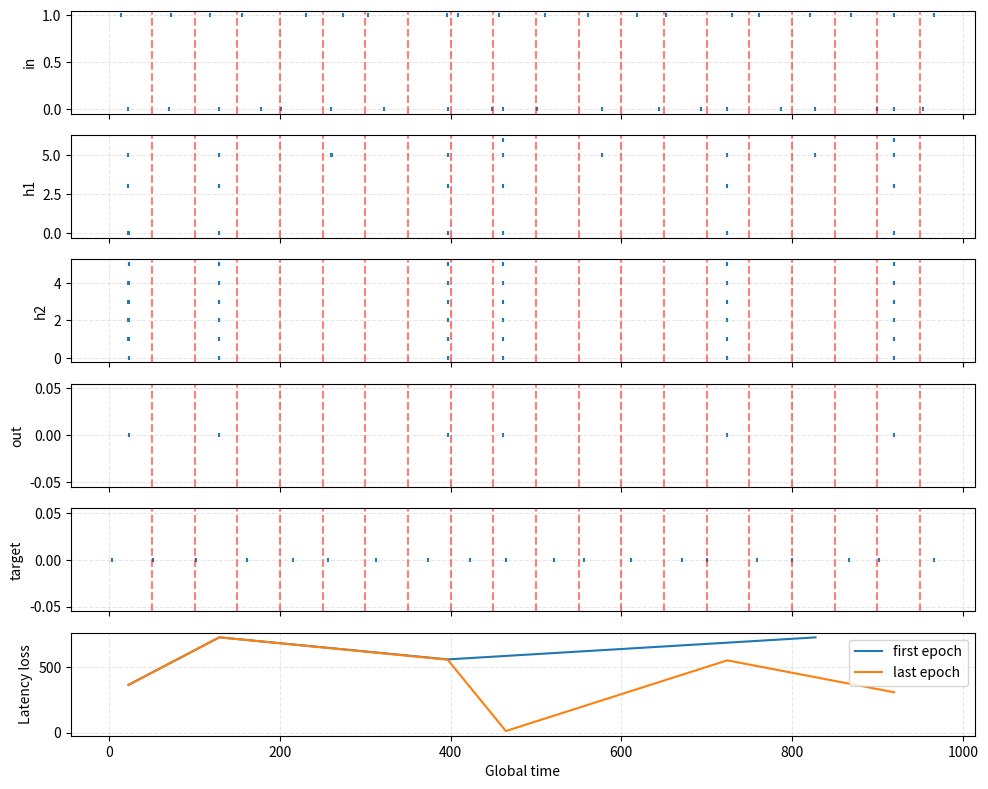

This chart was generated by the following Python code:
# ===== Event-driven Deep Causal SNN (global time, analog-friendly) =====
#   - Latency encoding with fixed window
#   - Event-driven LIF with refractory + adaptive thresholds
#   - STDP (pre/post traces) + Oja stabilization
#   - Global time stream: run_stream(X, Y)
#   - numpy + heapq only
from __future__ import annotations
import math, heapq
import numpy as np
from dataclasses import dataclass
from typing import List, Tuple, Optional
import matplotlib.pyplot as plt

EPS = 1e-12

# ---------------------------- Utilities ----------------------------
def exp_decay_inplace(arr: np.ndarray, dt: float, tau: float):
    if dt <= 0.0 or tau <= EPS: return
    arr *= math.exp(-dt / tau)

class ExpTrace:
    """Exponentially-decaying trace; event-driven."""
    def __init__(self, size: int, tau: float):
        self.val = np.zeros(size, dtype=np.float64)
        self.tau = float(tau)
        self.t_last = 0.0

    def decay_to(self, t: float):
        dt = t - self.t_last
        if dt > 0.0:
            exp_decay_inplace(self.val, dt, self.tau)
            self.t_last = t

    def add(self, idx: Optional[int] = None, amount: float = 1.0):
        if idx is None:
            self.val += amount
        else:
            self.val[idx] += amount

# ---------------------------- Events ----------------------------
@dataclass(order=True)
class Event:
    time: float
    src: str   # 'in', 'h1', 'h2', 'target'
    idx: int

# ---------------------------- LIF Population ----------------------------
class LIFPopulation:
    """Event-driven LIF with adaptive threshold + refractory; global time aware."""
    def __init__(self, n: int, tau_m: float=20.0, v_thresh: float=1.0,
                 v_reset: float=0.0, refractory: float=2.0,
                 inhib: float=0.1, thr_adapt: float=0.2, thr_tau: float=50.0,
                 name: str="pop"):
        self.name = name
        self.n = int(n)
        self.tau_m = float(tau_m)
        self.v_reset = float(v_reset)
        self.refractory = float(refractory)
        self.inhib = float(inhib)
        # Membrane and timing
        self.v = np.zeros(self.n, dtype=np.float64)
        self.t_last = 0.0
        self.t_last_spike = -1e9 * np.ones(self.n, dtype=np.float64)
        # Adaptive threshold
        self.vth_base = float(v_thresh)
        self.thr = np.full(self.n, self.vth_base, dtype=np.float64)
        self.thr_adapt = float(thr_adapt)
        self.thr_tau = float(thr_tau)

    def decay_to(self, t: float):
        dt = t - self.t_last
        if dt > 0.0:
            exp_decay_inplace(self.v, dt, self.tau_m)
            # thresholds relax back to baseline
            self.thr = self.vth_base + (self.thr - self.vth_base) * math.exp(-dt / max(self.thr_tau, EPS))
            self.t_last = t

    def receive_current(self, I: np.ndarray):
        self.v += I

    def apply_global_inhibition(self, n_spikes: int):
        if n_spikes > 0:
            self.v -= self.inhib * n_spikes

    def threshold_spikes(self, t: float) -> np.ndarray:
        """Return indices that spike at global time t; enforce refractory, reset & adapt."""
        spiking = []
        for j in range(self.n):
            # clamp while refractory
            if (t - self.t_last_spike[j]) < self.refractory:
                # keep near reset (prevents drift above thr)
                self.v[j] = self.v_reset
                continue
            if self.v[j] >= self.thr[j]:
                spiking.append(j)
                self.v[j] = self.v_reset
                self.thr[j] += self.thr_adapt      # spike-triggered threshold boost
                self.t_last_spike[j] = t
        if spiking:
            return np.array(spiking, dtype=np.int64)
        return np.empty(0, dtype=np.int64)

    def reset(self):
        self.v[:] = self.v_reset
        self.thr[:] = self.vth_base
        self.t_last = 0.0
        self.t_last_spike[:] = -1e9

# ---------------------------- Synapse with STDP + Oja ----------------------------
class SynapseMatrix:
    """pre -> post with trace STDP and Oja stabilization (all local)."""
    def __init__(self, n_pre: int, n_post: int,
                 A_plus: float=0.01, A_minus: float=0.012, alpha: float=1e-3,
                 tau_pre: float=20.0, tau_post: float=20.0,
                 w_init_scale: float=0.1, w_clip: Tuple[float,float]=(0.0, 1.0),
                 learn: bool=True, seed: Optional[int]=None, name: str="syn"):
        self.name = name
        self.n_pre, self.n_post = int(n_pre), int(n_post)
        self.learn = bool(learn)
        rng = np.random.default_rng(seed)
        self.W = rng.uniform(0.0, w_init_scale, size=(self.n_pre, self.n_post)).astype(np.float64)
        self.pre_trace = ExpTrace(self.n_pre, tau_pre)
        self.post_trace = ExpTrace(self.n_post, tau_post)
        self.A_plus, self.A_minus, self.alpha = float(A_plus), float(A_minus), float(alpha)
        self.w_clip = w_clip

    def decay_to(self, t: float):
        self.pre_trace.decay_to(t)
        self.post_trace.decay_to(t)

    def on_pre_spike(self, i: int, t: float) -> np.ndarray:
        self.decay_to(t)
        self.pre_trace.add(i, 1.0)
        if self.learn:
            y = self.post_trace.val  # latency-aware post activity
            # Hebb (+) and Oja decay
            self.W[i, :] += self.A_plus * y - self.alpha * (y**2) * self.W[i, :]
            np.clip(self.W[i, :], self.w_clip[0], self.w_clip[1], out=self.W[i, :])
        return self.W[i, :].copy()  # delivered current

    def on_post_spike(self, j: int, t: float):
        self.decay_to(t)
        self.post_trace.add(j, 1.0)
        if self.learn:
            x = self.pre_trace.val
            self.W[:, j] += -self.A_minus * x - self.alpha * (self.post_trace.val[j]**2) * self.W[:, j]
            np.clip(self.W[:, j], self.w_clip[0], self.w_clip[1], out=self.W[:, j])

    def record_teacher_spike(self, j: int, t: float):
        """
        Treat a teacher spike as a post-synaptic spike for supervised updates.
        j: index of the target neuron
        t: global time of the spike
        """
        self.decay_to(t)            # decay pre/post traces to current time
        self.post_trace.add(j, 1.0) # increment post-trace for neuron j
        if self.learn:
            x = self.pre_trace.val  # current pre-synaptic trace
            # Apply supervised Hebbian/Oja-like update
            self.W[:, j] += self.A_plus * x - self.alpha * (self.post_trace.val[j] ** 2) * self.W[:, j]
            np.clip(self.W[:, j], self.w_clip[0], self.w_clip[1], out=self.W[:, j])

    def reset(self):
        self.pre_trace.val[:] = 0.0
        self.pre_trace.t_last = 0.0
        self.post_trace.val[:] = 0.0
        self.post_trace.t_last = 0.0


# ---------------------------- Latency (time-to-first-spike) Encoder ----------------------------
class LatencyEncoder:
    """Map values in [0,1] to spike times in [t_offset + t_eps, t_offset + window].
       Higher value -> earlier spike. Value<=0 -> no spike.
    """
    def __init__(self, window: float=20.0, t_eps: float=1e-3):
        self.window = float(window)
        self.t_eps = float(t_eps)

    def encode(self, x: np.ndarray, t_offset: float=0.0) -> List[Tuple[float, int]]:
        ev = []
        w, te = self.window, self.t_eps
        for i, v in enumerate(np.asarray(x, dtype=float)):
            if v <= 0.0: continue
            t = t_offset + te + (1.0 - v) * (w - te)
            ev.append((t, i))
        return ev

# ---------------------------- Network (global time) ----------------------------
class DeepCausalSNN_Event:
    def __init__(self, n_in: int, n_h1: int, n_h2: int, n_out: int, params: dict):
        # Populations
        self.h1 = LIFPopulation(n_h1, tau_m=params.get('tau_m', 20.0), v_thresh=params.get('v_thresh', 0.1), v_reset=params.get('v_reset', 0.0), refractory=params.get('refractory', 2.0), inhib=params.get('inhib', 0.1), thr_adapt=params.get('thr_adapt', 0.2), thr_tau=params.get('thr_tau', 50.0), name='h1')
        self.h2 = LIFPopulation(n_h2, tau_m=params.get('tau_m', 20.0), v_thresh=params.get('v_thresh', 0.1), v_reset=params.get('v_reset', 0.0), refractory=params.get('refractory', 2.0), inhib=params.get('inhib', 0.1), thr_adapt=params.get('thr_adapt', 0.2), thr_tau=params.get('thr_tau', 50.0), name='h2')
        self.out = LIFPopulation(n_out, tau_m=params.get('tau_m', 20.0), v_thresh=params.get('v_thresh', 0.1), v_reset=params.get('v_reset', 0.0), refractory=params.get('refractory', 2.0), inhib=params.get('inhib', 0.0), thr_adapt=params.get('thr_adapt', 0.2), thr_tau=params.get('thr_tau', 50.0), name='out')

        # Synapses
        self.in_h1  = SynapseMatrix(n_in,  n_h1,  **params.get('syn_in',  {}), name='in->h1')
        self.h1_rec = SynapseMatrix(n_h1,  n_h1,  **params.get('syn_rec1', {}), name='h1->h1')
        self.h1_h2  = SynapseMatrix(n_h1,  n_h2,  **params.get('syn_12',   {}), name='h1->h2')
        self.h2_rec = SynapseMatrix(n_h2,  n_h2,  **params.get('syn_rec2', {}), name='h2->h2')
        self.syn_h2out = SynapseMatrix(n_h2, n_out, **params.get('syn_rec2', {}), name='h2->out')

        # Encoders
        self.enc_in  = LatencyEncoder(window=params['encoding_window'])
        self.enc_out = LatencyEncoder(window=params['encoding_window'])

        # Global clock
        self.t_global = 0.0
        self.vth_out = 0.1
        self.sample_window = float(params.get('encoding_window', 20.0))
        self.silent_gap = float(params.get('silent_gap', 0.0))  # idle time between samples

    def epoch_reset(self):
        """Reset all time-dependent variables at epoch start; keep weights."""
        self.t_global = 0.0
        # Reset LIF neurons
        [pop.reset() for pop in [self.h1, self.h2, self.out]]
        # Reset synapse traces
        [syn.reset() for syn in [self.in_h1, self.h1_rec, self.h1_h2, self.h2_rec, self.syn_h2out]]

    # ---- core: process a stream of samples sequentially on the global clock ----
    def run_stream(self, x_batch, y_batch, encoding_window=5.0, d_ax=0.5):
        # Continuous event-driven run over a batch, using absolute global time.
        B = len(x_batch)
        evq = []
        spikes = {"in": [], "h1": [], "h2": [], "out": [], "target": []}
        # Encode all input + target spikes with absolute global time
        for b, (x, y) in enumerate(zip(x_batch, y_batch)):
            t_offset = b * encoding_window
            in_spikes = self.enc_in.encode(x, t_offset)
            target_spikes = self.enc_out.encode(y, t_offset)
            for (t, i) in in_spikes:
                heapq.heappush(evq, Event(t, 'in', i))
            for (t, j) in target_spikes:
                heapq.heappush(evq, Event(t, 'target', j))

        # Variables to collect per-sample latencies
        pending_out = {}
        pending_tgt = {}
        loss = []

        while evq:
            ev = heapq.heappop(evq)
            # Update global time
            self.t_global = ev.time
            t = ev.time
            # Decode sample index from global time
            sample_idx = int(t // encoding_window)
            # Decay to current global time
            [e.decay_to(t) for e in [self.h1, self.h2, self.in_h1, self.h1_rec, self.h1_h2, self.h2_rec, self.syn_h2out]]

            # Handle event types
            if ev.src == 'in':
                spikes["in"].append((t, ev.idx))
                I = self.in_h1.on_pre_spike(ev.idx, t)
                self.h1.receive_current(I)

            elif ev.src == 'h1':
                spikes["h1"].append((t, ev.idx))
                j = ev.idx
                self.h1_rec.on_post_spike(j, t)
                Irec = self.h1_rec.on_pre_spike(j, t)
                self.h1.receive_current(Irec)
                I12 = self.h1_h2.on_pre_spike(j, t)
                self.h2.receive_current(I12)

            elif ev.src == 'h2':
                spikes["h2"].append((t, ev.idx))
                k = ev.idx
                self.h2_rec.on_post_spike(k, t)
                Irec2 = self.h2_rec.on_pre_spike(k, t)
                self.h2.receive_current(Irec2)
                Iout = self.syn_h2out.on_pre_spike(ev.idx, t)
                self.out.receive_current(Iout)

            elif ev.src == 'target':
                spikes["target"].append((t, ev.idx))
                self.syn_h2out.record_teacher_spike(ev.idx, t)
                if sample_idx not in pending_tgt:
                    pending_tgt[sample_idx] = t

            # After delivering currents, check for new spikes
            new_h1 = self.h1.threshold_spikes(t)
            if new_h1 is not None and len(new_h1) > 0:
                # optionally apply inhibition
                for j in new_h1:
                    spikes['h1'].append((self.t_global, int(j)))
                    heapq.heappush(evq, Event(self.t_global + d_ax, 'h1', int(j)))

            new_h2 = self.h2.threshold_spikes(t)
            if new_h2 is not None and len(new_h2) > 0:
                for j in new_h2:
                    spikes['h2'].append((self.t_global, int(j)))
                    heapq.heappush(evq, Event(self.t_global + d_ax, 'h2', int(j)))

            new_out = self.out.threshold_spikes(t)
            if new_out is not None and len(new_out) > 0:
                for j in new_out:
                    spikes["out"].append((self.t_global, int(j)))
                    if sample_idx not in pending_out:
                        pending_out[sample_idx] = t
                    heapq.heappush(evq, Event(self.t_global + d_ax, 'out', int(j)))

            # --- Loss computation (latency-based) ---
            if sample_idx in pending_out and sample_idx in pending_tgt:
                t_out = pending_out[sample_idx]
                t_tgt = pending_tgt[sample_idx]
                loss.append((self.t_global, (t_out - t_tgt) ** 2))
                del pending_out[sample_idx]
                del pending_tgt[sample_idx]

        return spikes, loss


# ---------------------------- Main ----------------------------
if __name__ == "__main__":
    np.random.seed(0)
    n_epochs, B = 250, 20
    N_IN, N_OUT = 2, 1
    t_max_per_sample = 50
    params = {"n_h1": 8, "n_h2": 6, "encoding_window": t_max_per_sample}

    # Generate deterministic mapping
    x = np.random.rand(B, N_IN)
    r = (x[:,0]-.5) ** 2 + (x[:,1]-.5) ** 2
    y = np.expand_dims((1 - r) * np.exp(-r /2),1)
    # fig = plt.figure()
    # ax = fig.add_subplot(111, projection='3d')
    # ax.scatter(x[:, 0], x[:, 1], y[:, 0], c=y[:, 0], cmap='viridis', s=50)
    # plt.show(block=True)

    all_losses = []
    model = DeepCausalSNN_Event(N_IN, params["n_h1"], params["n_h2"], N_OUT, params)
    for epoch in range(n_epochs):
        model.epoch_reset()
        spikes, loss = model.run_stream(x, y, t_max_per_sample, d_ax=0.05)
        times, losses = zip(*loss) if loss else ([], [])
        all_losses.append((epoch, times, losses))


    # ---------------------------- Raster Plot with Sample Boundaries ----------------------------
    def plot_spikes_raster(spikes, t_max_per_sample, n_samples, layer_order=None):
        if layer_order is None:
            layer_order = ["in", "h1", "h2", "out", "target"]

        fig, axes = plt.subplots(len(layer_order)+1, 1, sharex=True, figsize=(10, 8))
        for ax, key in zip(axes, layer_order):
            data = spikes[key]
            if data:
                t, n = zip(*data)
                ax.scatter(t, n, s=10, marker="|")
            ax.set_ylabel(key)
            ax.grid(True, linestyle="--", alpha=0.3)

            # Draw sample boundaries
            for s in range(1, n_samples):
                ax.axvline(s * t_max_per_sample, color="red", linestyle="--", alpha=0.5)

        axes[-1].set_xlabel("Global Time")

        if all_losses is not None:
            ax = axes[-1]
            times, losses = all_losses[0][1], all_losses[0][2]
            ax.plot(times, losses, label='first epoch')
            times, losses = all_losses[-1][1], all_losses[-1][2]
            ax.plot(times, losses, label='last epoch')
            # for epoch, times, losses in all_losses:
            #     if times and losses:
            #         ax.plot(times, losses, label=f"Epoch {epoch}")
            ax.set_ylabel("Latency loss")
            ax.set_xlabel("Global time")
            ax.legend()
            ax.grid(True, linestyle="--", alpha=0.3)
        plt.tight_layout()
        plt.show()

    plot_spikes_raster(spikes, t_max_per_sample, B)

